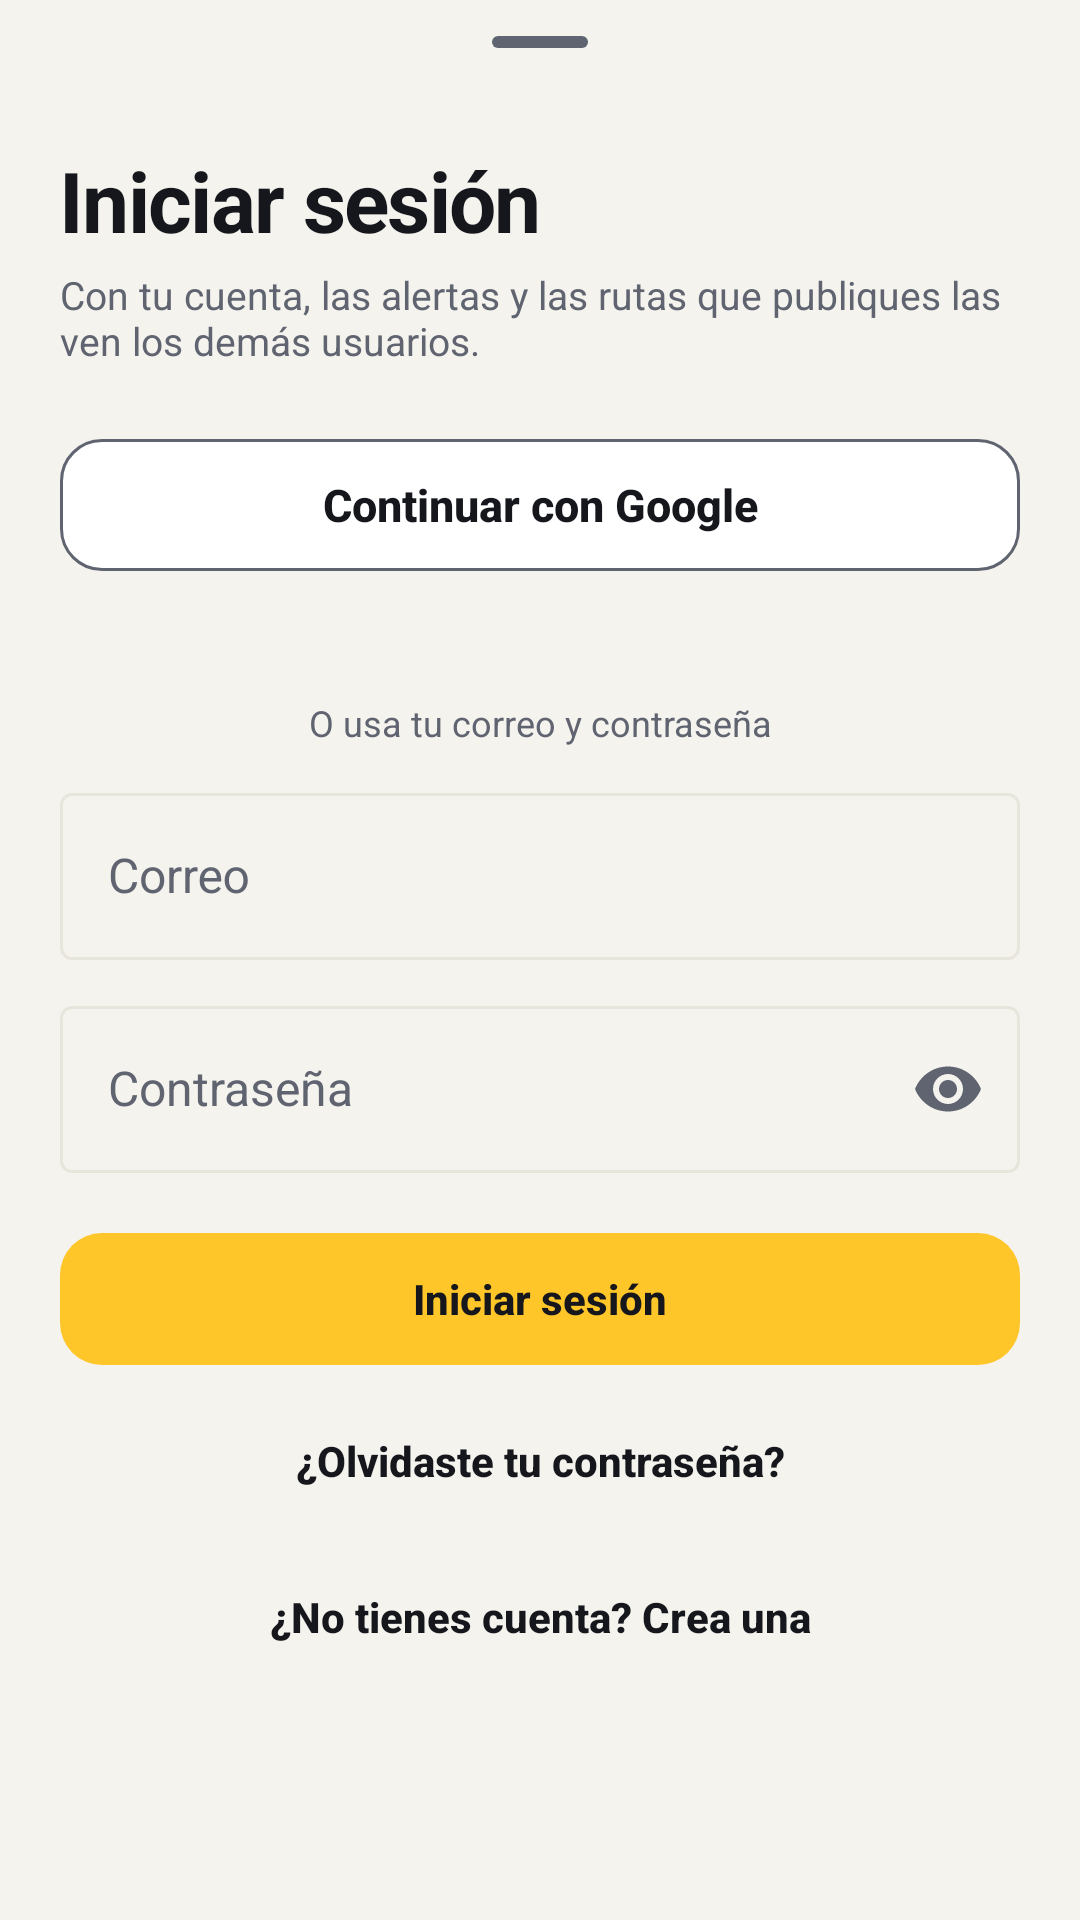

Android layout source for this screen:
<!-- AndroidManifest.xml: application theme Theme.Expresdm -->
<!-- res/layout/sheet_account.xml -->
<?xml version="1.0" encoding="utf-8"?>
<androidx.core.widget.NestedScrollView xmlns:android="http://schemas.android.com/apk/res/android"
    xmlns:app="http://schemas.android.com/apk/res-auto"
    xmlns:tools="http://schemas.android.com/tools"
    android:layout_width="match_parent"
    android:layout_height="wrap_content">

    <LinearLayout
        android:layout_width="match_parent"
        android:layout_height="wrap_content"
        android:orientation="vertical"
        android:paddingStart="20dp"
        android:paddingEnd="20dp"
        android:paddingBottom="24dp">

        <com.google.android.material.bottomsheet.BottomSheetDragHandleView
            android:layout_width="match_parent"
            android:layout_height="wrap_content" />

        <TextView
            android:id="@+id/accountTitle"
            android:layout_width="wrap_content"
            android:layout_height="wrap_content"
            android:text="@string/account_sign_in"
            android:textAppearance="@style/TextAppearance.Perfil.Title" />

        <TextView
            android:layout_width="match_parent"
            android:layout_height="wrap_content"
            android:layout_marginTop="4dp"
            android:text="@string/account_why"
            android:textAppearance="@style/TextAppearance.Perfil.Support" />

        <com.google.android.material.button.MaterialButton
            android:id="@+id/btnGoogle"
            style="@style/Widget.Perfil.ButtonOutline"
            android:layout_width="match_parent"
            android:layout_height="wrap_content"
            android:layout_marginTop="20dp"
            android:text="@string/account_google" />

        <TextView
            android:id="@+id/googleStatus"
            android:layout_width="match_parent"
            android:layout_height="wrap_content"
            android:layout_marginTop="6dp"
            android:accessibilityLiveRegion="polite"
            android:textAppearance="@style/TextAppearance.Expresdm.Body"
            android:textSize="12sp" />

        <TextView
            android:layout_width="match_parent"
            android:layout_height="wrap_content"
            android:layout_marginTop="16dp"
            android:gravity="center"
            android:text="@string/account_or_email"
            android:textAppearance="@style/TextAppearance.Expresdm.Body"
            android:textSize="12sp" />

        <com.google.android.material.textfield.TextInputLayout
            android:id="@+id/nameLayout"
            style="@style/Widget.Material3.TextInputLayout.OutlinedBox"
            android:layout_width="match_parent"
            android:layout_height="wrap_content"
            android:layout_marginTop="16dp"
            android:hint="@string/account_name"
            android:visibility="gone"
            tools:visibility="visible">

            <com.google.android.material.textfield.TextInputEditText
                android:id="@+id/nameInput"
                android:layout_width="match_parent"
                android:layout_height="wrap_content"
                android:inputType="textPersonName|textCapWords"
                android:maxLength="40"
                android:maxLines="1" />
        </com.google.android.material.textfield.TextInputLayout>

        <com.google.android.material.textfield.TextInputLayout
            android:id="@+id/emailLayout"
            style="@style/Widget.Material3.TextInputLayout.OutlinedBox"
            android:layout_width="match_parent"
            android:layout_height="wrap_content"
            android:layout_marginTop="10dp"
            android:hint="@string/account_email">

            <com.google.android.material.textfield.TextInputEditText
                android:id="@+id/emailInput"
                android:layout_width="match_parent"
                android:layout_height="wrap_content"
                android:inputType="textEmailAddress"
                android:maxLength="120"
                android:maxLines="1" />
        </com.google.android.material.textfield.TextInputLayout>

        
        <com.google.android.material.textfield.TextInputLayout
            android:id="@+id/codeLayout"
            style="@style/Widget.Material3.TextInputLayout.OutlinedBox"
            android:layout_width="match_parent"
            android:layout_height="wrap_content"
            android:layout_marginTop="10dp"
            android:hint="@string/account_reset_code"
            android:visibility="gone">

            <com.google.android.material.textfield.TextInputEditText
                android:id="@+id/codeInput"
                android:layout_width="match_parent"
                android:layout_height="wrap_content"
                android:inputType="number"
                android:maxLength="6"
                android:maxLines="1" />
        </com.google.android.material.textfield.TextInputLayout>

        <com.google.android.material.textfield.TextInputLayout
            android:id="@+id/passwordLayout"
            style="@style/Widget.Material3.TextInputLayout.OutlinedBox"
            android:layout_width="match_parent"
            android:layout_height="wrap_content"
            android:layout_marginTop="10dp"
            android:hint="@string/account_password"
            app:endIconMode="password_toggle">

            <com.google.android.material.textfield.TextInputEditText
                android:id="@+id/passwordInput"
                android:layout_width="match_parent"
                android:layout_height="wrap_content"
                android:imeOptions="actionDone"
                android:inputType="textPassword"
                android:maxLength="72"
                android:maxLines="1" />
        </com.google.android.material.textfield.TextInputLayout>

        <com.google.android.material.button.MaterialButton
            android:id="@+id/btnAccountAction"
            style="@style/Widget.Expresdm.ButtonPrimary"
            android:layout_width="match_parent"
            android:layout_height="wrap_content"
            android:layout_marginTop="16dp"
            android:text="@string/account_sign_in"
            app:cornerRadius="14dp" />

        <com.google.android.material.button.MaterialButton
            android:id="@+id/btnForgot"
            style="@style/Widget.Material3.Button.TextButton"
            android:textColor="?attr/colorOnSurface"
            android:layout_width="match_parent"
            android:layout_height="wrap_content"
            android:layout_marginTop="4dp"
            android:text="@string/account_forgot" />

        <com.google.android.material.button.MaterialButton
            android:id="@+id/btnAccountToggle"
            style="@style/Widget.Material3.Button.TextButton"
            android:textColor="?attr/colorOnSurface"
            android:layout_width="match_parent"
            android:layout_height="wrap_content"
            android:layout_marginTop="4dp"
            android:text="@string/account_no_account" />
    </LinearLayout>
</androidx.core.widget.NestedScrollView>
<!-- resources referenced by this layout -->
<resources>
  <string name="account_email">Correo</string>
  <string name="account_forgot">¿Olvidaste tu contraseña?</string>
  <string name="account_google">Continuar con Google</string>
  <string name="account_name">Tu nombre</string>
  <string name="account_no_account">¿No tienes cuenta? Crea una</string>
  <string name="account_or_email">O usa tu correo y contraseña</string>
  <string name="account_password">Contraseña</string>
  <string name="account_reset_code">Código de 6 cifras</string>
  <string name="account_sign_in">Iniciar sesión</string>
  <string name="account_why">Con tu cuenta, las alertas y las rutas que publiques las ven los demás usuarios.</string>
  <color name="brand">@color/yellow_500</color>
  <color name="on_brand">@color/stone_900</color>
  <color name="stone_900">#15171C</color>
  <color name="white">#FFFFFF</color>
  <color name="yellow_100">#FFF1C7</color>
  <color name="amber_900">#4A3800</color>
  <color name="amber_700">#8A6100</color>
  <color name="yellow_500">#FFC629</color>
  <color name="stone_50">#F5F3EE</color>
  <color name="stone_100">#EFECE5</color>
  <color name="stone_500">#5F6470</color>
  <color name="stone_200">#E8E5DD</color>
  <style name="TextAppearance.Expresdm.DisplayLarge" parent="TextAppearance.Material3.DisplayLarge">
          <item name="android:textStyle">bold</item>
      </style>
  <style name="TextAppearance.Expresdm.DisplayMedium" parent="TextAppearance.Material3.DisplayMedium">
          <item name="android:textStyle">bold</item>
      </style>
  <style name="TextAppearance.Expresdm.DisplaySmall" parent="TextAppearance.Material3.DisplaySmall">
          <item name="android:textStyle">bold</item>
      </style>
  <style name="TextAppearance.Expresdm.HeadlineLarge" parent="TextAppearance.Material3.HeadlineLarge">
          <item name="android:textStyle">bold</item>
      </style>
  <style name="TextAppearance.Expresdm.HeadlineMedium" parent="TextAppearance.Material3.HeadlineMedium">
          <item name="android:textStyle">bold</item>
      </style>
  <style name="TextAppearance.Expresdm.TitleLarge" parent="TextAppearance.Material3.TitleLarge">
          <item name="android:textStyle">bold</item>
      </style>
  <style name="TextAppearance.Expresdm.BodyLarge" parent="TextAppearance.Material3.BodyLarge">
          <item name="android:letterSpacing">0</item>
      </style>
  <style name="TextAppearance.Expresdm.BodyMedium" parent="TextAppearance.Material3.BodyMedium">
          <item name="android:letterSpacing">0</item>
      </style>
  <style name="TextAppearance.Expresdm.BodySmall" parent="TextAppearance.Material3.BodySmall">
          <item name="android:letterSpacing">0</item>
      </style>
  <style name="TextAppearance.Expresdm.LabelMedium" parent="TextAppearance.Material3.LabelMedium">
          <item name="android:letterSpacing">0</item>
      </style>
  <style name="TextAppearance.Expresdm.LabelSmall" parent="TextAppearance.Material3.LabelSmall">
          <item name="android:letterSpacing">0</item>
      </style>
  <style name="ShapeAppearance.Expresdm.Small" parent="ShapeAppearance.Material3.SmallComponent">
          <item name="cornerSize">14dp</item>
      </style>
  <style name="ShapeAppearance.Expresdm.Medium" parent="ShapeAppearance.Material3.MediumComponent">
          <item name="cornerSize">20dp</item>
      </style>
  <style name="ShapeAppearance.Expresdm.Large" parent="ShapeAppearance.Material3.LargeComponent">
          <item name="cornerSize">28dp</item>
      </style>
  <style name="Widget.Expresdm.Fab" parent="Widget.Material3.FloatingActionButton.Primary">
          <item name="backgroundTint">@color/brand</item>
          <item name="tint">@color/on_brand</item>
      </style>
  <style name="TextAppearance.Rutas.NavLabel" parent="TextAppearance.Material3.LabelMedium">
          <item name="android:textSize">11sp</item>
          <item name="android:letterSpacing">0</item>
      </style>
  <style name="TextAppearance.Rutas.NavLabel.Active">
          <item name="android:textStyle">bold</item>
      </style>
</resources>
